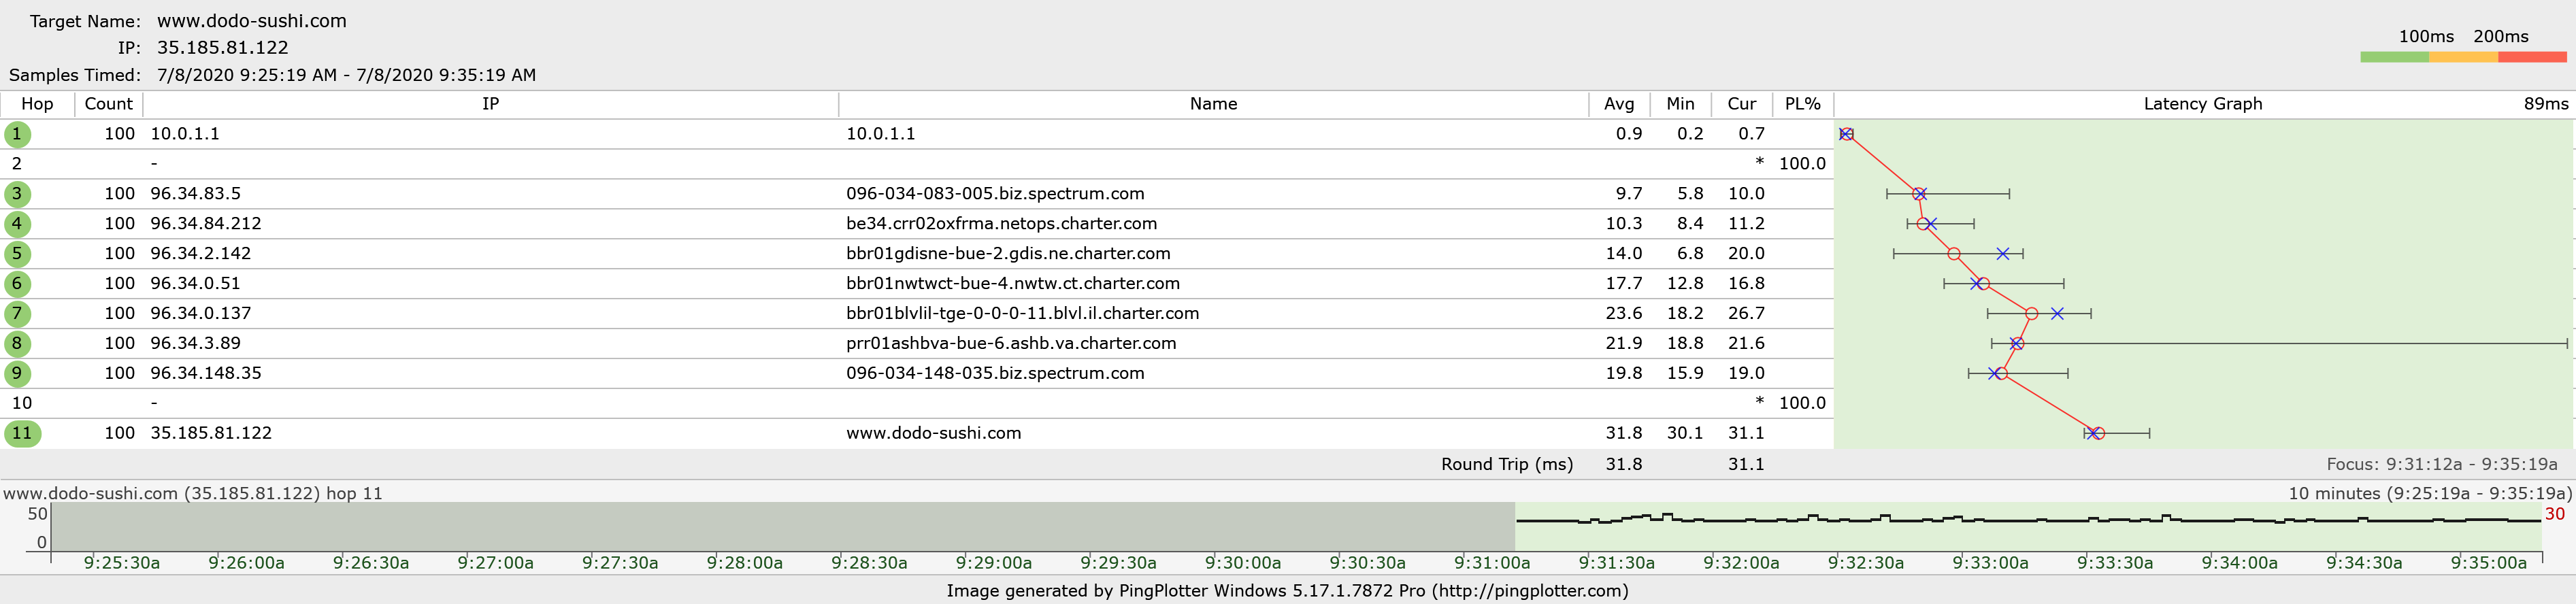

The table this chart was drawn from, first rows:
?Host Information
1, 10.0.1.1, 10.0.1.1
2, , -
3, 096-034-083-005.biz.spectrum.com, 96.34.83.5
4, be34.crr02oxfrma.netops.charter.com, 96.34.84.212
5, bbr01gdisne-bue-2.gdis.ne.charter.com, 96.34.2.142
6, bbr01nwtwct-bue-4.nwtw.ct.charter.com, 96.34.0.51
7, bbr01blvlil-tge-0-0-0-11.blvl.il.charter…, 96.34.0.137
8, prr01ashbva-bue-6.ashb.va.charter.com, 96.34.3.89
9, 096-034-148-035.biz.spectrum.com, 96.34.148.35
10, , -
11, www.dodo-sushi.com, 35.185.81.122
Sample Information
2020-07-08 13:31:12Z, 1.48, *, 12.35, 9.87, 14.09, 19.20, 25.84, 20.66, 19.58, *, 31.15
2020-07-08 13:31:15Z, 1.36, *, 9.45, 9.63, 12.42, 20.47, 18.22, 18.79, 19.28, *, 30.42
2020-07-08 13:31:17Z, 0.99, *, 8.05, 9.85, 12.01, 17.03, 23.15, 20.00, 21.16, *, 31.05
2020-07-08 13:31:20Z, 0.84, *, 11.32, 9.55, 16.99, 15.24, 19.11, 25.23, 19.46, *, 31.39
2020-07-08 13:31:22Z, 1.46, *, 9.77, 10.55, 11.44, 17.42, 22.15, 20.34, 20.38, *, 31.17
2020-07-08 13:31:25Z, 1.41, *, 8.01, 8.83, 13.21, 19.31, 23.03, 19.91, 19.72, *, 30.15
2020-07-08 13:31:27Z, 1.49, *, 9.30, 8.78, 15.71, 12.93, 24.97, 21.85, 20.05, *, 31.44
2020-07-08 13:31:30Z, 1.29, *, 10.93, 9.17, 19.14, 15.05, 19.59, 19.61, 19.61, *, 30.11
2020-07-08 13:31:32Z, 1.34, *, 11.83, 12.56, 14.75, 20.44, 24.04, 18.79, 18.64, *, 32.17
2020-07-08 13:31:35Z, 1.37, *, 7.62, 9.12, 17.35, 15.49, 28.14, 19.75, 20.57, *, 30.09
2020-07-08 13:31:37Z, 0.57, *, 11.55, 11.04, 13.13, 19.17, 23.94, 19.52, 20.35, *, 31.00
2020-07-08 13:31:40Z, 0.99, *, 20.84, 15.56, 16.31, 20.98, 26.80, 18.97, 19.10, *, 34.16
2020-07-08 13:31:42Z, 1.38, *, 10.22, 10.06, 10.79, 15.56, 21.62, 20.56, 20.47, *, 35.33
2020-07-08 13:31:45Z, 1.64, *, 12.51, 11.00, 10.88, 16.04, 20.71, 20.46, 19.36, *, 37.34
2020-07-08 13:31:47Z, 0.24, *, 9.18, 8.67, 9.49, 14.55, 27.98, 22.69, 19.55, *, 32.98
2020-07-08 13:31:50Z, 0.39, *, 14.11, 13.45, 11.10, 27.46, 30.93, 29.09, 16.78, *, 38.08
2020-07-08 13:31:52Z, 0.90, *, 9.39, 10.54, 12.91, 19.05, 25.06, 20.64, 19.26, *, 31.88
2020-07-08 13:31:55Z, 1.34, *, 10.11, 9.60, 17.74, 14.27, 21.50, 19.70, 19.20, *, 30.30
2020-07-08 13:31:57Z, 0.97, *, 9.52, 9.00, 12.28, 18.37, 24.72, 20.47, 19.93, *, 32.01
2020-07-08 13:32:00Z, 1.00, *, 8.10, 9.81, 12.46, 17.93, 25.25, 19.94, 19.21, *, 31.24
2020-07-08 13:32:02Z, 0.29, *, 8.85, 10.23, 16.13, 12.77, 19.10, 19.95, 20.04, *, 30.71
2020-07-08 13:32:05Z, 0.31, *, 9.32, 9.75, 10.54, 16.63, 23.99, 20.81, 19.53, *, 31.06
2020-07-08 13:32:07Z, 1.25, *, 10.45, 10.46, 13.87, 19.42, 26.77, 20.20, 19.66, *, 31.52
2020-07-08 13:32:10Z, 1.48, *, 13.87, 8.39, 17.12, 15.20, 23.69, 20.50, 19.16, *, 32.03
2020-07-08 13:32:12Z, 1.06, *, 17.66, 11.81, 13.99, 20.03, 20.84, 20.88, 20.24, *, 30.94
2020-07-08 13:32:15Z, 0.29, *, 7.87, 9.61, 15.03, 12.94, 20.33, 20.36, 19.48, *, 31.55
2020-07-08 13:32:17Z, 0.99, *, 7.98, 16.48, 10.37, 15.16, 23.24, 20.15, 19.58, *, 32.48
2020-07-08 13:32:20Z, 0.64, *, 8.73, 9.56, 12.81, 18.75, 27.43, 20.91, 19.59, *, 31.04
2020-07-08 13:32:22Z, 0.47, *, 9.67, 11.14, 15.12, 20.26, 20.99, 20.82, 20.31, *, 32.72
2020-07-08 13:32:25Z, 1.33, *, 8.73, 11.00, 13.64, 19.64, 26.62, 19.49, 19.02, *, 36.54
2020-07-08 13:32:27Z, 1.11, *, 7.84, 10.84, 14.70, 12.78, 28.28, 21.57, 20.42, *, 32.28
2020-07-08 13:32:30Z, 0.46, *, 8.94, 10.46, 8.23, 14.28, 22.96, 18.76, 22.02, *, 31.05
2020-07-08 13:32:32Z, 0.71, *, 9.62, 9.81, 11.93, 17.99, 26.76, 20.99, 20.10, *, 31.66
2020-07-08 13:32:35Z, 0.71, *, 8.14, 10.04, 15.98, 13.26, 28.53, 20.05, 20.24, *, 31.20
2020-07-08 13:32:37Z, 0.34, *, 9.76, 9.60, 10.39, 16.47, 25.42, 20.04, 20.79, *, 30.80
2020-07-08 13:32:40Z, 1.11, *, 9.10, 9.70, 12.81, 18.75, 27.50, 20.42, 18.33, *, 31.91
2020-07-08 13:32:42Z, 0.27, *, 8.73, 10.52, 15.35, 20.98, 28.91, 21.86, 18.75, *, 36.40
2020-07-08 13:32:45Z, 0.29, *, 10.44, 15.18, 9.41, 15.72, 24.41, 20.59, 19.79, *, 30.84
2020-07-08 13:32:47Z, 0.58, *, 8.63, 10.74, 13.29, 19.40, 20.15, 19.70, 19.13, *, 31.34
2020-07-08 13:32:50Z, 1.19, *, 8.94, 12.74, 21.36, 19.54, 19.78, 19.60, 20.45, *, 30.61
2020-07-08 13:32:52Z, 0.86, *, 13.35, 10.23, 17.92, 13.80, 22.02, 20.10, 19.57, *, 32.54
2020-07-08 13:32:55Z, 0.88, *, 10.53, 10.71, 11.99, 19.36, 18.85, 19.65, 19.14, *, 30.80
2020-07-08 13:32:57Z, 1.53, *, 8.68, 9.38, 15.28, 22.44, 22.13, 20.65, 20.12, *, 33.20
2020-07-08 13:33:00Z, 1.15, *, 12.42, 9.29, 19.31, 17.43, 26.18, 21.77, 18.61, *, 35.22
2020-07-08 13:33:02Z, 0.90, *, 8.63, 9.80, 6.75, 19.82, 20.67, 21.43, 19.69, *, 31.47
2020-07-08 13:33:05Z, 0.75, *, 9.14, 8.66, 17.23, 15.46, 23.47, 21.70, 18.64, *, 31.88
2020-07-08 13:33:07Z, 0.29, *, 9.11, 9.12, 17.20, 15.41, 23.53, 21.14, 19.53, *, 31.26
2020-07-08 13:33:07Z, 0.29, *, 9.11, 9.12, 17.20, 15.41, 23.53, 21.14, 19.53, *, 31.26
... 51 more rows
